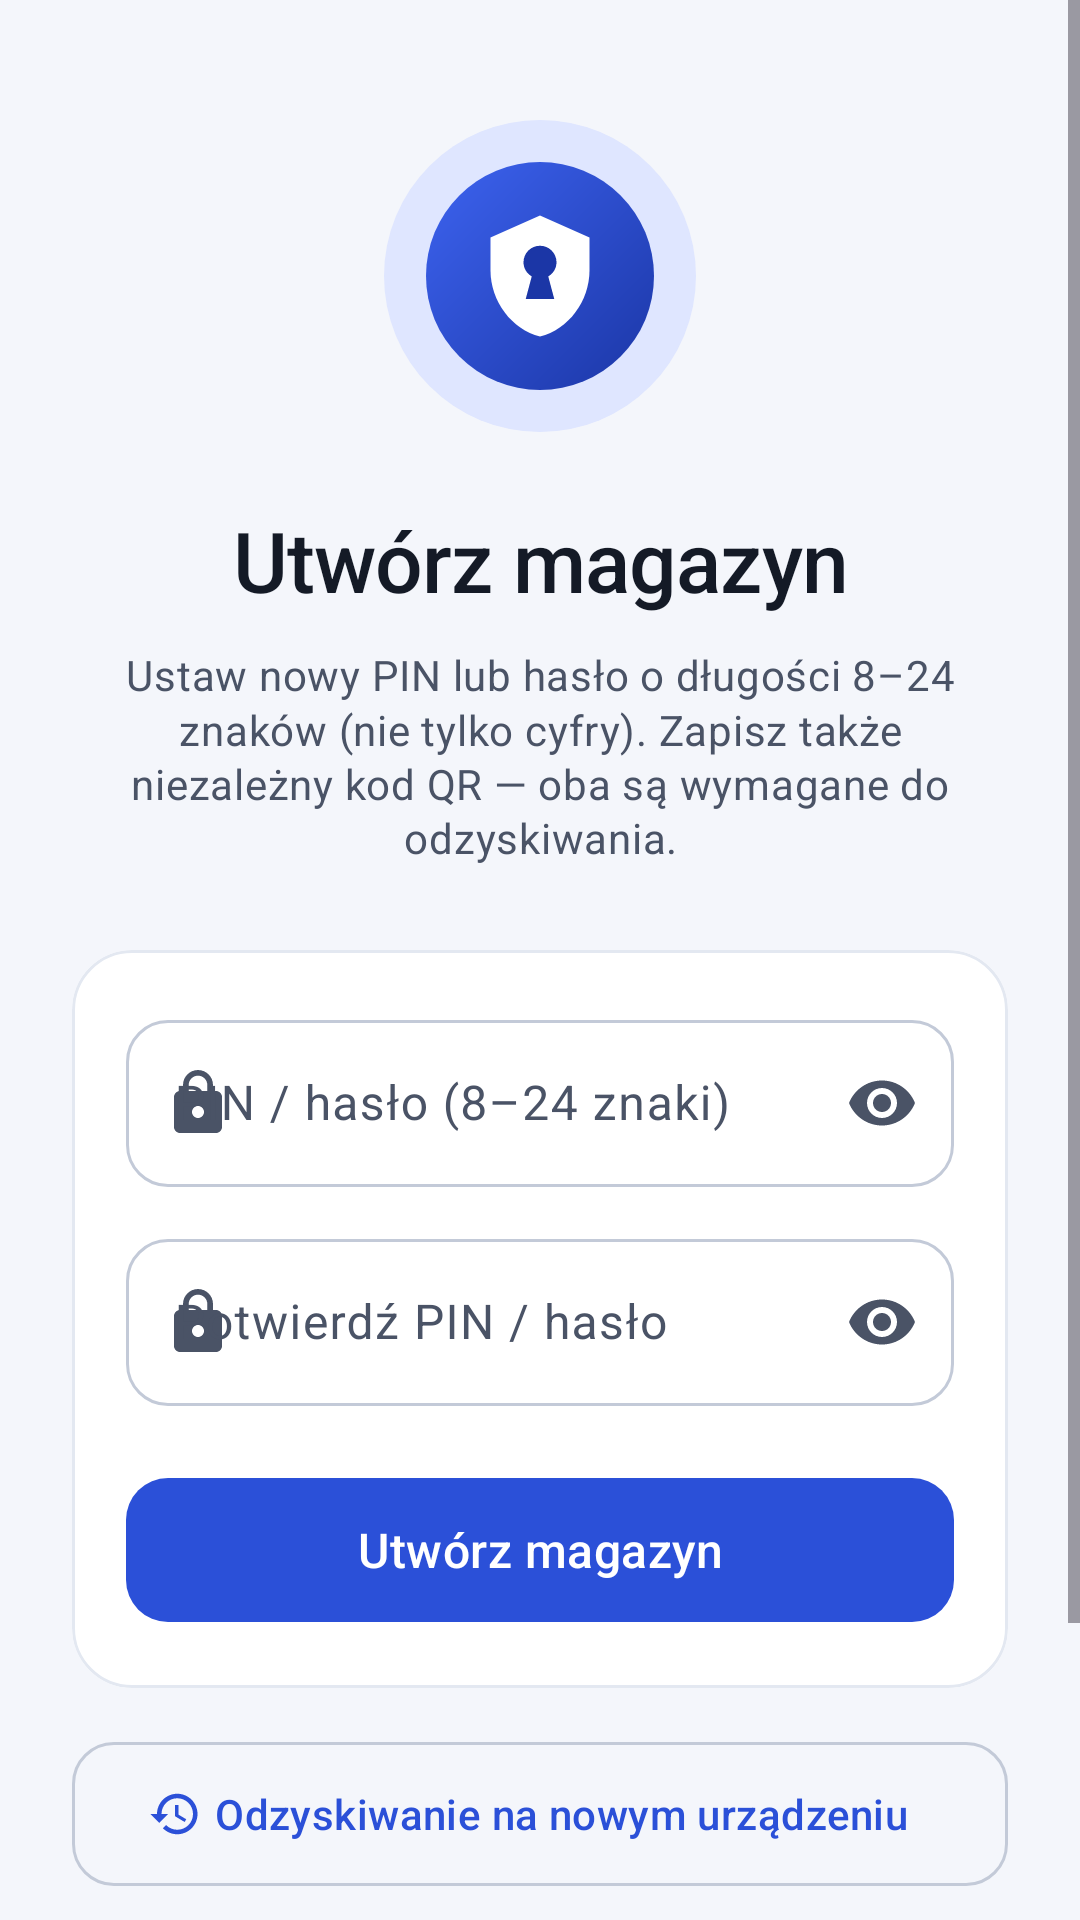

Reconstruct the res/layout file that produces this screen, plus the resources it refers to.
<!-- AndroidManifest.xml: application theme Theme.SecurePasswordManager -->
<!-- res/layout/screen_first_run.xml -->
<?xml version="1.0" encoding="utf-8"?>
<ScrollView xmlns:android="http://schemas.android.com/apk/res/android"
    xmlns:app="http://schemas.android.com/apk/res-auto"
    android:layout_width="match_parent"
    android:layout_height="match_parent"
    android:background="?android:attr/colorBackground"
    android:fillViewport="true">

    <LinearLayout
        android:layout_width="match_parent"
        android:layout_height="wrap_content"
        android:orientation="vertical"
        android:gravity="center_horizontal"
        android:paddingHorizontal="24dp"
        android:paddingTop="40dp"
        android:paddingBottom="28dp">

        <FrameLayout
            android:layout_width="104dp"
            android:layout_height="104dp"
            android:background="@drawable/bg_hero_logo">

            <ImageView
                android:layout_width="44dp"
                android:layout_height="44dp"
                android:layout_gravity="center"
                android:src="@drawable/ic_logo_white"
                android:contentDescription="@string/cd_logo" />
        </FrameLayout>

        <TextView
            android:layout_width="wrap_content"
            android:layout_height="wrap_content"
            android:layout_marginTop="24dp"
            android:gravity="center"
            android:text="@string/first_run_title"
            android:textAppearance="?attr/textAppearanceHeadlineMedium"
            android:textColor="?attr/colorOnBackground" />

        <TextView
            android:layout_width="match_parent"
            android:layout_height="wrap_content"
            android:layout_marginTop="10dp"
            android:gravity="center"
            android:lineSpacingMultiplier="1.1"
            android:text="@string/first_run_subtitle"
            android:textAppearance="?attr/textAppearanceBodyMedium"
            android:textColor="?attr/colorOnSurfaceVariant" />

        <com.google.android.material.card.MaterialCardView
            android:layout_width="match_parent"
            android:layout_height="wrap_content"
            android:layout_marginTop="28dp">

            <LinearLayout
                android:layout_width="match_parent"
                android:layout_height="wrap_content"
                android:orientation="vertical"
                android:padding="18dp">

                <com.google.android.material.textfield.TextInputLayout
                    android:id="@+id/tilPin"
                    android:layout_width="match_parent"
                    android:layout_height="wrap_content"
                    android:hint="@string/hint_true_pin"
                    app:startIconDrawable="@drawable/ic_lock"
                    app:endIconMode="password_toggle">

                    <com.google.android.material.textfield.TextInputEditText
                        android:id="@+id/editPin"
                        android:layout_width="match_parent"
                        android:layout_height="wrap_content"
                        android:inputType="textPassword"
                        android:maxLength="24" />
                </com.google.android.material.textfield.TextInputLayout>

                <com.google.android.material.textfield.TextInputLayout
                    android:id="@+id/tilConfirm"
                    android:layout_width="match_parent"
                    android:layout_height="wrap_content"
                    android:layout_marginTop="12dp"
                    android:hint="@string/hint_confirm_pin"
                    app:startIconDrawable="@drawable/ic_lock"
                    app:endIconMode="password_toggle">

                    <com.google.android.material.textfield.TextInputEditText
                        android:id="@+id/editConfirm"
                        android:layout_width="match_parent"
                        android:layout_height="wrap_content"
                        android:inputType="textPassword"
                        android:imeOptions="actionDone"
                        android:maxLength="24" />
                </com.google.android.material.textfield.TextInputLayout>

                <com.google.android.material.button.MaterialButton
                    android:id="@+id/btnCreate"
                    android:layout_width="match_parent"
                    android:layout_height="56dp"
                    android:layout_marginTop="20dp"
                    android:text="@string/action_create_vault"
                    android:textSize="16sp" />
            </LinearLayout>
        </com.google.android.material.card.MaterialCardView>

        <com.google.android.material.button.MaterialButton
            android:id="@+id/btnRecovery"
            style="@style/Widget.Spm.Button.Outlined"
            android:layout_width="match_parent"
            android:layout_height="56dp"
            android:layout_marginTop="14dp"
            android:text="@string/action_recovery"
            app:icon="@drawable/ic_restore" />

        <LinearLayout
            android:layout_width="match_parent"
            android:layout_height="wrap_content"
            android:orientation="horizontal"
            android:layout_marginTop="20dp"
            android:padding="16dp"
            android:background="@drawable/bg_info_card"
            android:gravity="center_vertical">

            <ImageView
                android:layout_width="24dp"
                android:layout_height="24dp"
                android:src="@drawable/ic_qr_code"
                app:tint="?attr/colorOnSecondaryContainer"
                android:contentDescription="@string/cd_qr" />

            <TextView
                android:layout_width="0dp"
                android:layout_height="wrap_content"
                android:layout_weight="1"
                android:layout_marginStart="14dp"
                android:text="@string/first_run_note"
                android:textAppearance="?attr/textAppearanceBodySmall"
                android:textColor="?attr/colorOnSecondaryContainer" />
        </LinearLayout>
    </LinearLayout>
</ScrollView>
<!-- resources referenced by this layout -->
<resources>
  <string name="action_create_vault">Utwórz magazyn</string>
  <string name="action_recovery">Odzyskiwanie na nowym urządzeniu</string>
  <string name="cd_logo">Logo aplikacji</string>
  <string name="cd_qr">Kod odzyskiwania QR</string>
  <string name="first_run_note">Kod QR zawiera losowy sekret, nie klucz danych. Przechowuj go oddzielnie od pliku vault.vlt3 i PIN-u.</string>
  <string name="first_run_subtitle">Ustaw nowy PIN lub hasło o długości 8–24 znaków (nie tylko cyfry). Zapisz także niezależny kod QR — oba są wymagane do odzyskiwania.</string>
  <string name="first_run_title">Utwórz magazyn</string>
  <string name="hint_confirm_pin">Potwierdź PIN / hasło</string>
  <string name="hint_true_pin">PIN / hasło (8–24 znaki)</string>
  <style name="Theme.SecurePasswordManager" parent="Base.Theme.SecurePasswordManager" />
  <color name="spm_hero_end">#1B36A6</color>
  <color name="spm_hero_start">#3D63F0</color>
  <color name="spm_input_stroke_default">#C3CAD8</color>
  <color name="md_primary">#2B50D8</color>
  <color name="md_on_primary">#FFFFFF</color>
  <color name="md_primary_container">#DFE6FF</color>
  <color name="md_on_primary_container">#001652</color>
  <color name="md_secondary">#525E7A</color>
  <color name="md_on_secondary">#FFFFFF</color>
  <color name="md_secondary_container">#E3E8F6</color>
  <color name="md_on_secondary_container">#0F1B33</color>
  <color name="md_tertiary">#00796B</color>
  <color name="md_on_tertiary">#FFFFFF</color>
  <color name="md_tertiary_container">#B5F2E6</color>
  <color name="md_on_tertiary_container">#00201B</color>
  <color name="md_error">#C62828</color>
  <color name="md_on_error">#FFFFFF</color>
  <color name="md_error_container">#FDE3E1</color>
  <color name="md_on_error_container">#410002</color>
  <color name="md_background">#F4F6FB</color>
  <color name="md_on_background">#141A26</color>
  <color name="md_surface">#F4F6FB</color>
  <color name="md_on_surface">#141A26</color>
  <color name="md_surface_variant">#E1E6F0</color>
  <color name="md_on_surface_variant">#4A5366</color>
  <color name="md_surface_container_lowest">#FFFFFF</color>
  <color name="md_surface_container_low">#F9FAFD</color>
  <color name="md_surface_container">#EEF1F8</color>
  <color name="md_surface_container_high">#E8ECF5</color>
  <color name="md_surface_container_highest">#E2E7F1</color>
  <color name="md_outline">#7A8396</color>
  <color name="md_outline_variant">#D5DBE7</color>
  <style name="TextAppearance.Spm.LabelLarge" parent="TextAppearance.Material3.LabelLarge">
          <item name="android:letterSpacing">0.01</item>
      </style>
  <style name="ShapeAppearance.Spm.Small" parent="ShapeAppearance.Material3.Corner.Small">
          <item name="cornerSize">10dp</item>
      </style>
  <style name="ShapeAppearance.Spm.Medium" parent="ShapeAppearance.Material3.Corner.Medium">
          <item name="cornerSize">16dp</item>
      </style>
  <style name="ShapeAppearance.Spm.Large" parent="ShapeAppearance.Material3.Corner.Large">
          <item name="cornerSize">20dp</item>
      </style>
  <style name="Widget.Spm.Button" parent="Widget.Material3.Button">
          <item name="cornerRadius">14dp</item>
          <item name="android:minHeight">52dp</item>
      </style>
  <style name="Widget.Spm.ExtendedFab" parent="Widget.Material3.ExtendedFloatingActionButton.Icon.Primary">
          <item name="shapeAppearanceOverlay">@style/ShapeAppearance.Spm.Fab</item>
      </style>
  <color name="spm_card">#FFFFFF</color>
  <color name="spm_card_stroke">#E3E8F1</color>
  <style name="ShapeAppearance.Spm.Fab" parent="">
          <item name="cornerFamily">rounded</item>
          <item name="cornerSize">18dp</item>
      </style>
  <color name="spm_sheet">#F4F6FB</color>
  <style name="ShapeAppearance.Spm.Dialog" parent="">
          <item name="cornerFamily">rounded</item>
          <item name="cornerSize">28dp</item>
      </style>
  <color name="spm_dialog">#FFFFFF</color>
</resources>
